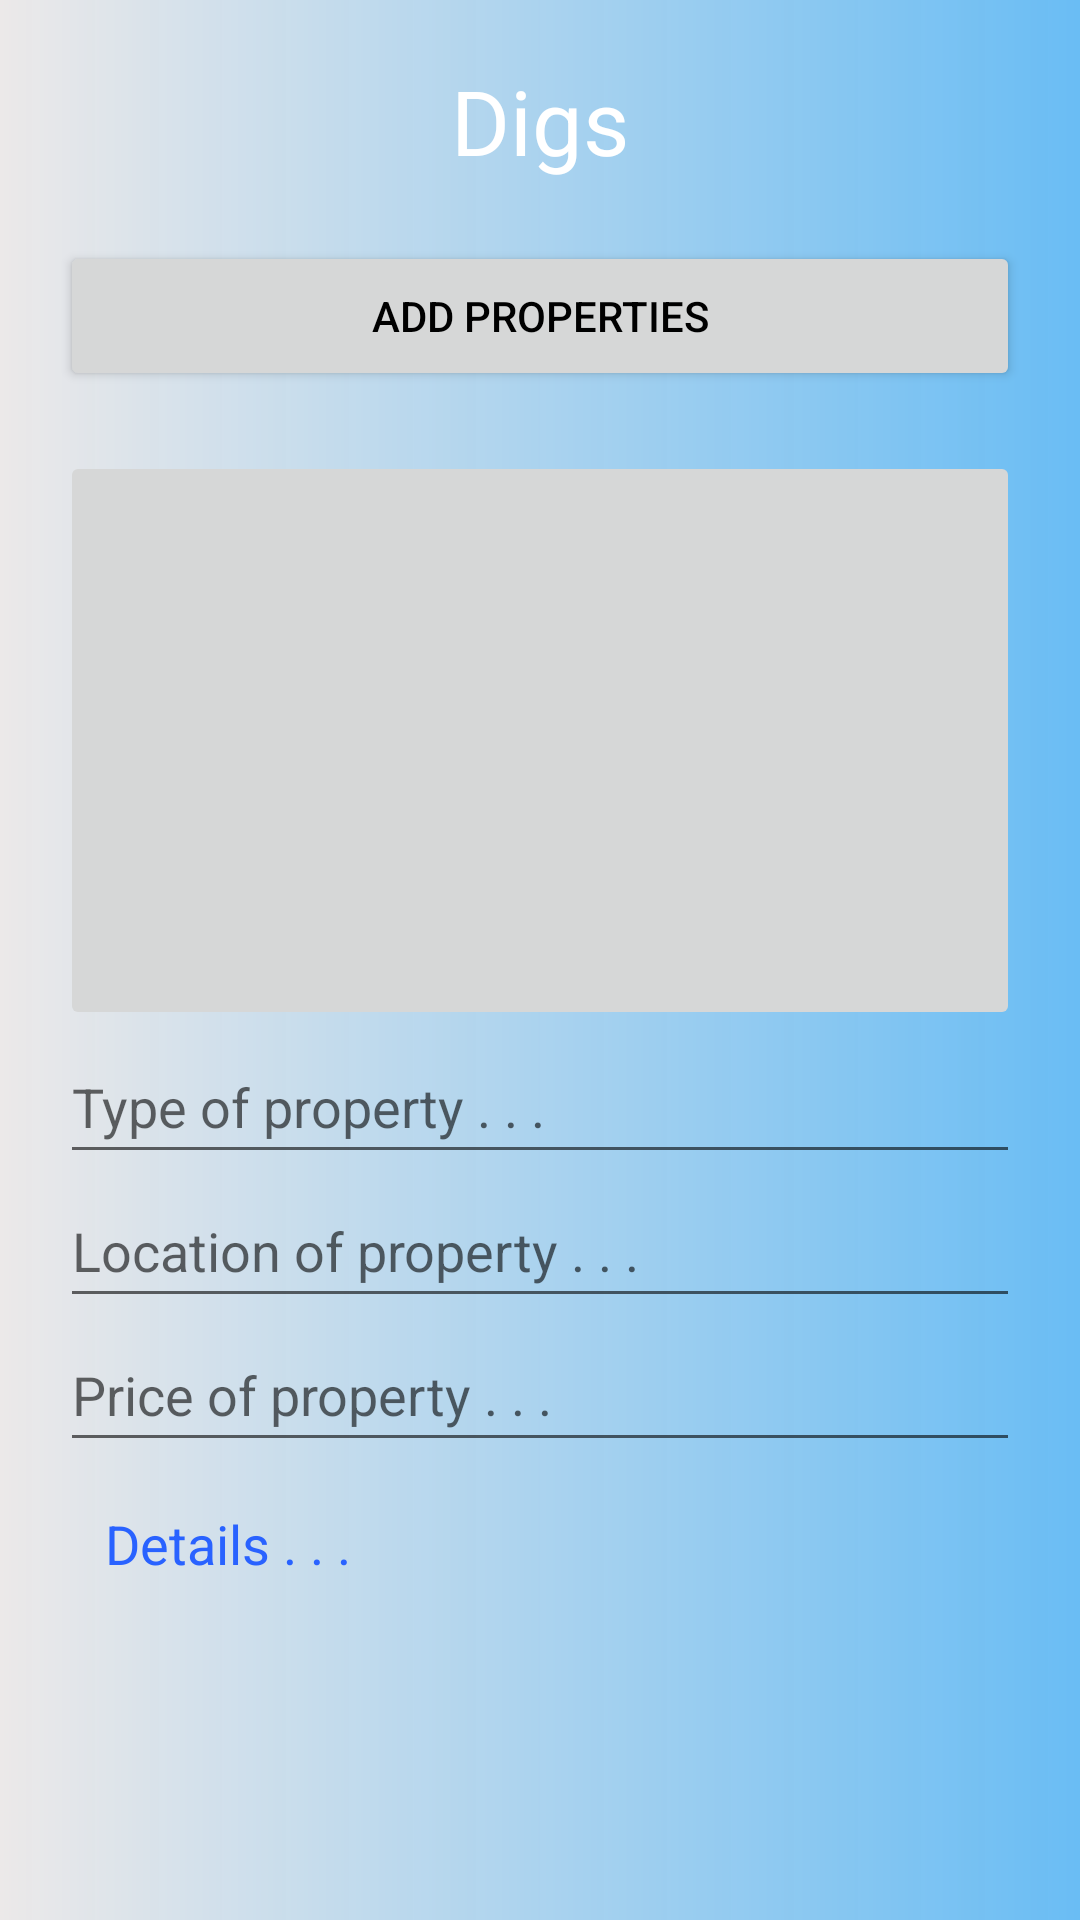

Write the Android layout XML for this screen, with the resource values it uses.
<!-- AndroidManifest.xml: application theme Theme.4thYearProject -->
<!-- res/layout/activity_digs.xml -->
<?xml version="1.0" encoding="utf-8"?>
<LinearLayout xmlns:android="http://schemas.android.com/apk/res/android"
    xmlns:app="http://schemas.android.com/apk/res-auto"
    xmlns:tools="http://schemas.android.com/tools"
    android:layout_width="match_parent"
    android:layout_height="match_parent"
    android:orientation="vertical"
    android:padding="20dp"
    android:background="@drawable/big_color"
    tools:context=".LandlordActivity">

    <TextView
        android:layout_width="wrap_content"
        android:layout_height="wrap_content"
        android:text="Digs"
        android:textSize="30sp"
        android:textAlignment="center"
        android:layout_gravity="center"
        android:layout_marginBottom="20dp"
        android:textColor="#fff"/>

    <Button
        android:layout_width="match_parent"
        android:layout_height="50dp"
        android:id="@+id/addDigs"
        android:text="Add Properties"
        android:padding="10dp"
        android:textAlignment="center"
        android:layout_marginBottom="20dp"
        android:textColor="#000"/>

    <ImageButton
        android:id="@+id/imgDigs"
        android:layout_width="match_parent"
        android:layout_height="193dp"
        tools:srcCompat="@tools:sample/backgrounds/scenic" />

    <EditText
        android:id="@+id/type1Digs"
        android:layout_width="match_parent"
        android:layout_height="wrap_content"
        android:ems="10"
        android:hint="Type of property . . ."
        android:inputType="textPersonName"
        android:minHeight="48dp" />


    <EditText
        android:id="@+id/locationDigs"
        android:layout_width="match_parent"
        android:layout_height="wrap_content"
        android:ems="10"
        android:hint="Location of property . . ."
        android:inputType="textPersonName"
        android:minHeight="48dp" />


    <EditText
        android:id="@+id/priceDigs"
        android:layout_width="match_parent"
        android:layout_height="wrap_content"
        android:ems="10"
        android:hint="Price of property . . ."
        android:inputType="textPersonName"
        android:minHeight="48dp" />

    <EditText
        android:id="@+id/detailsDigs"
        android:layout_width="match_parent"
        android:layout_height="wrap_content"
        android:textColorHint="#2962FF"
        android:layout_marginStart="5dp"
        android:layout_marginTop="5dp"
        android:layout_marginEnd="5dp"
        android:layout_marginBottom="5dp"
        android:background="@color/browser_actions_bg_grey"
        android:drawablePadding="5dp"
        android:ems="10"
        android:gravity="start|top"
        android:hint="Details . . ."
        android:inputType="textMultiLine"
        android:minHeight="48dp"
        android:padding="10dp"
        android:textColor="@color/black" />


</LinearLayout>
<!-- resources referenced by this layout -->
<resources>
  <!-- drawable big_color (drawable) -->
  <?xml version="1.0" encoding="utf-8"?>
  <shape xmlns:android="http://schemas.android.com/apk/res/android">
  
      <gradient
          android:startColor="#ECE9E9"
          android:endColor="#EE5FB8F3"/>
  
  
  </shape>
  <style name="Theme.4thYearProject" parent="Theme.MaterialComponents.DayNight.DarkActionBar">
          
          <item name="colorPrimary">@color/purple_500</item>
          <item name="colorPrimaryVariant">@color/purple_700</item>
          <item name="colorOnPrimary">@color/white</item>
          
          <item name="colorSecondary">@color/teal_200</item>
          <item name="colorSecondaryVariant">@color/teal_700</item>
          <item name="colorOnSecondary">@color/black</item>
          
          <item name="android:statusBarColor" tools:targetApi="l">?attr/colorPrimaryVariant</item>
          
      </style>
  <!-- not gathered from this repository: default colours our renderer supplied (Android Studio template values) -->
  <color name="purple_500">#FF6200EE</color>
  <color name="purple_700">#FF3700B3</color>
  <color name="teal_200">#FF03DAC5</color>
  <color name="teal_700">#FF018786</color>
  <color name="black">#FF000000</color>
  <color name="white">#FFFFFFFF</color>
</resources>
